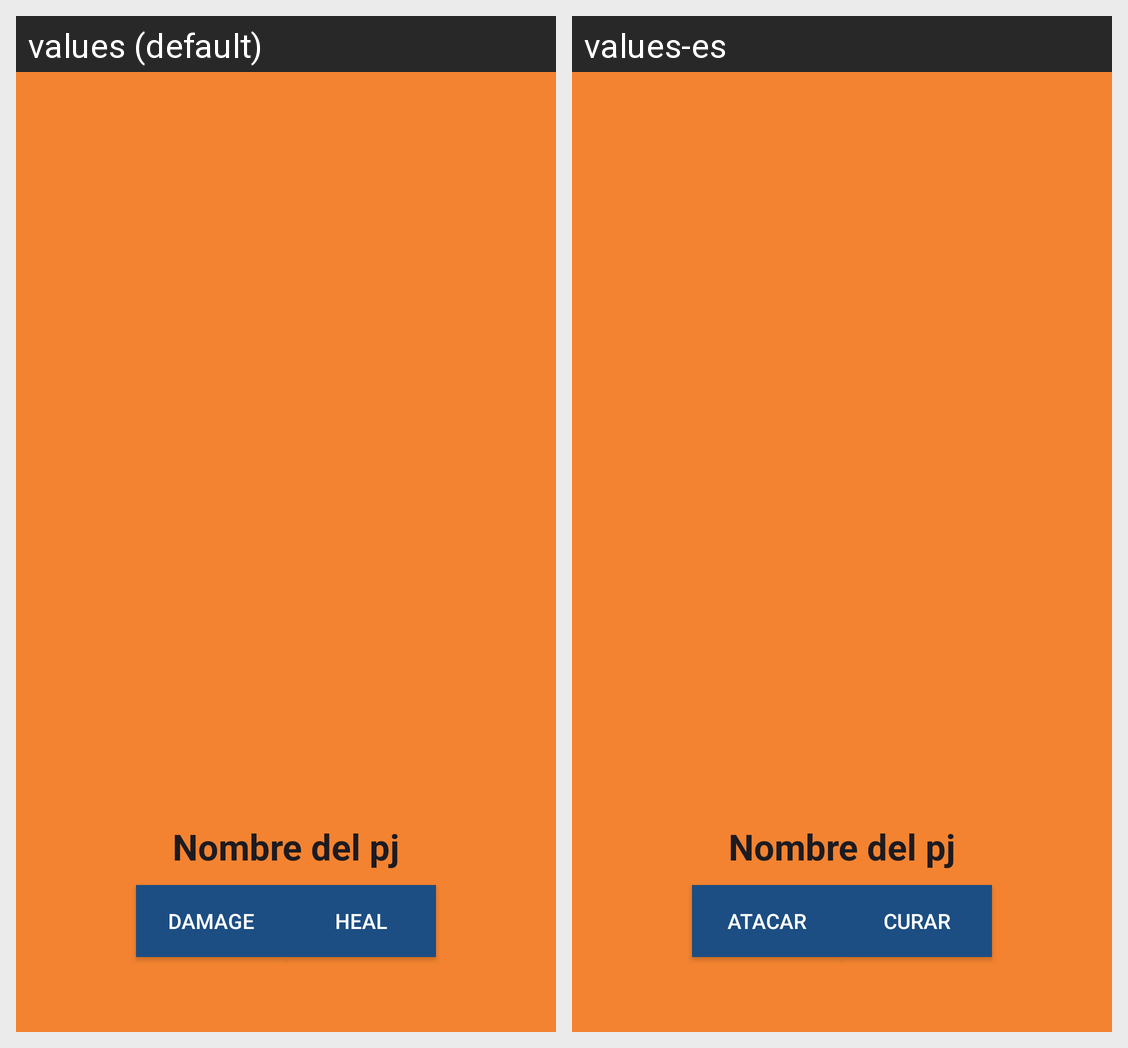

Strings drawn on this Android screen and how each of the app's shown locales translates them:
Android screen res/layout/character.xml rendered under 2 locales, left to right: values (default), values-es. Device: Nexus 5 (rendered at 1080×1920; each locale shown at half size, 540×960, under a caption strip naming it); theme Theme.DragonBall.
Strings drawn on this screen, with the default value and each locale's value (text and hints the layout hard-codes, and strings that could not be matched under every locale, appear in the picture but are not listed):

damage
  values: Damage
  values-es: Atacar

heal
  values: Heal
  values-es: Curar
